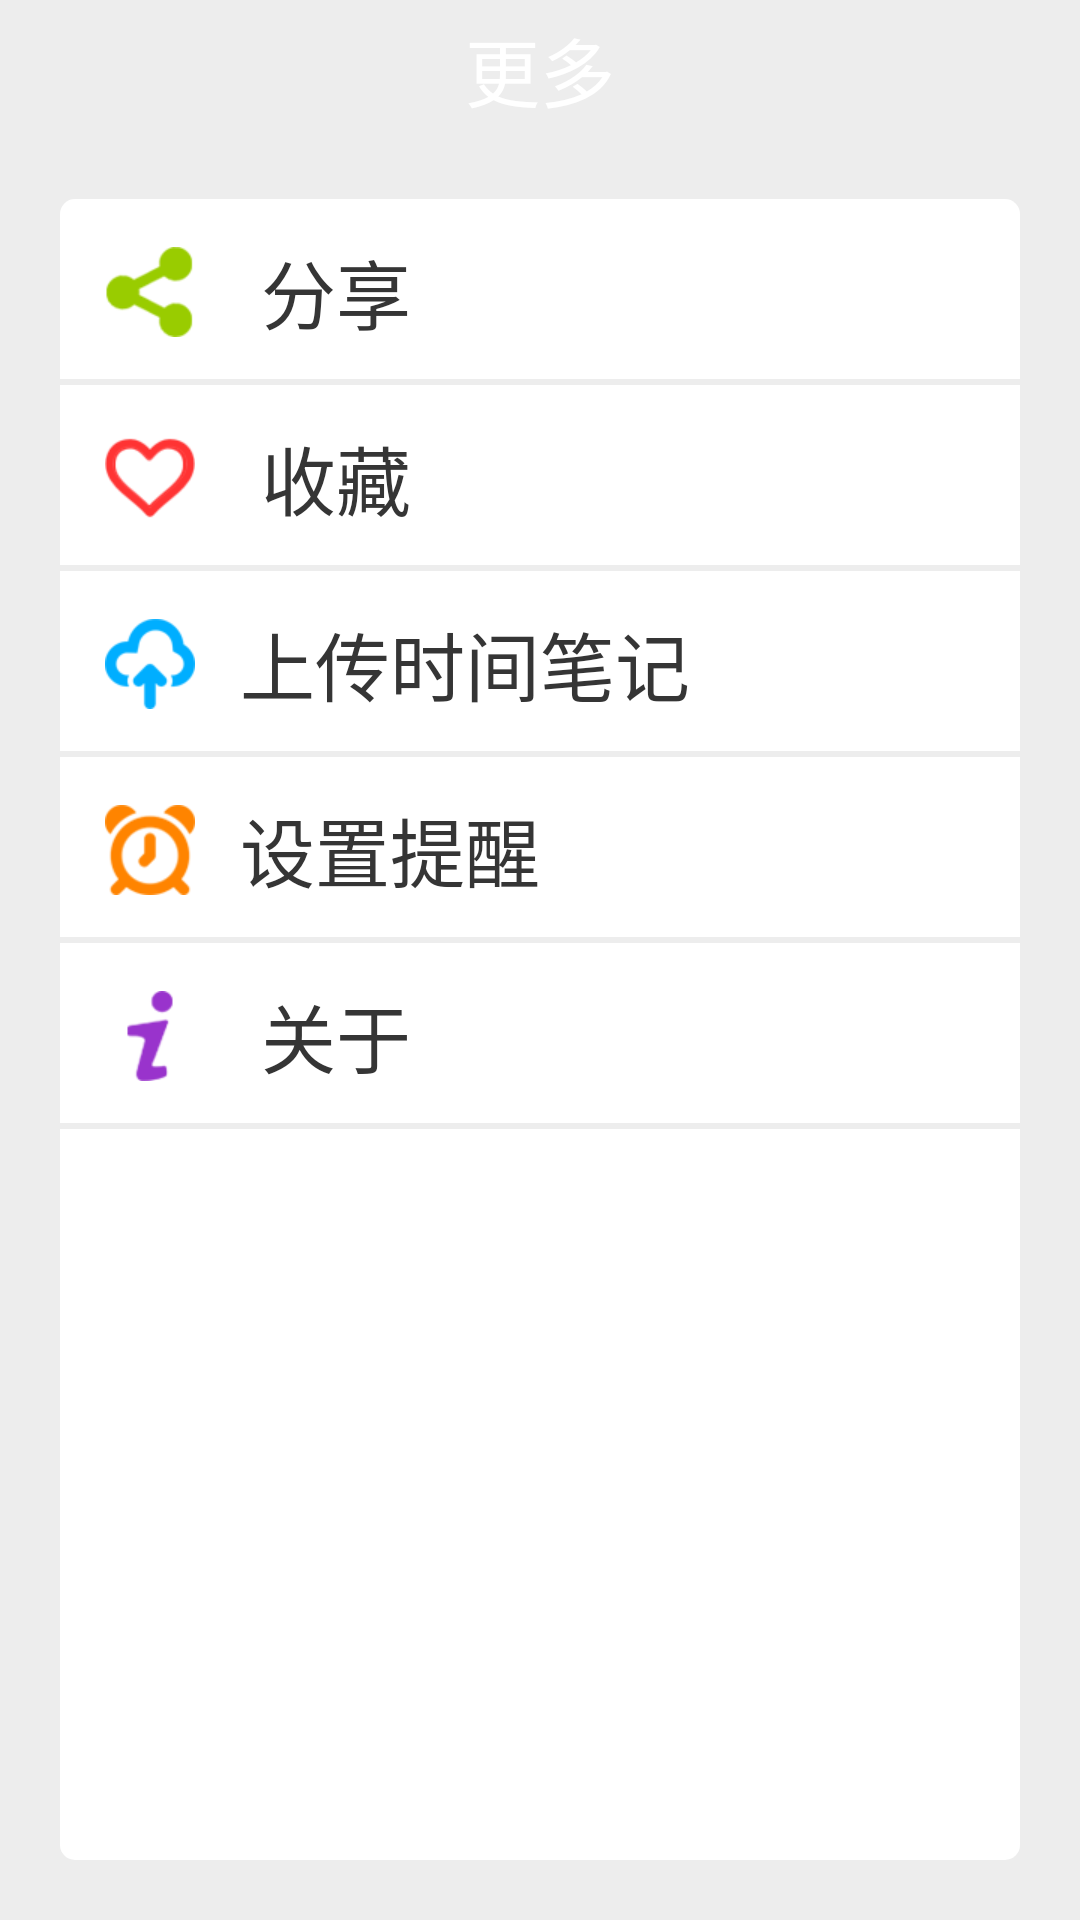

The Android layout XML behind this screen, and the referenced resources:
<!-- AndroidManifest.xml: application theme AppTheme -->
<!-- res/layout/find_page.xml -->
<?xml version="1.0" encoding="utf-8"?>
<LinearLayout xmlns:android="http://schemas.android.com/apk/res/android"
              android:orientation="vertical"
              android:layout_width="match_parent"
              android:layout_height="match_parent"
              android:background="@color/background_gray"
        >
    <RelativeLayout
            android:layout_width="fill_parent"
            android:layout_height="wrap_content"
            android:background="@drawable/bottom_bg">
        <TextView
                android:layout_height="wrap_content"
                android:layout_width="wrap_content"
                android:layout_centerInParent="true"
                android:paddingTop="5dp"
                android:paddingBottom="5dp"
                android:textSize="25sp"
                android:textColor="@android:color/white"
                android:text="更多"/>
    </RelativeLayout>
    <LinearLayout
            android:background="@drawable/write_diary_bg"
            android:orientation="vertical"
            android:layout_margin="20dp"
            android:layout_width="fill_parent"
            android:layout_height="fill_parent">
        <RelativeLayout
                android:layout_width="fill_parent"
                android:layout_height="wrap_content"
                >
            <TextView
                    android:id="@+id/icon_share_view"
                    android:background="@drawable/icon_share"
                    android:layout_margin="15dp"
                    android:layout_centerVertical="true"
                    android:layout_marginRight="15dp"
                    android:layout_width="wrap_content"
                    android:layout_height="wrap_content"
                    />
            <Button
                    android:id="@+id/shareButton"
                    android:background="@null"
                    android:layout_width="wrap_content"
                    android:layout_height="wrap_content"
                    android:layout_toRightOf="@id/icon_share_view"
                    android:layout_centerVertical="true"
                    android:textSize="25sp"
                    android:textColor="#353535"
                    android:text="分享"/>
            <TextView
                    android:background="@color/background_gray"
                    android:layout_width="fill_parent"
                    android:layout_height="2dp"
                    android:layout_below="@id/icon_share_view"
                    />
        </RelativeLayout>
        <RelativeLayout
                android:layout_width="fill_parent"
                android:layout_height="wrap_content"
                >
            <TextView
                    android:id="@+id/icon_collection"
                    android:background="@drawable/icon_collection"
                    android:layout_centerVertical="true"
                    android:layout_margin="15dp"
                    android:layout_marginRight="15dp"
                    android:layout_width="wrap_content"
                    android:layout_height="wrap_content"
                    />
            <Button
                    android:id="@+id/collectionButton"
                    android:background="@null"
                    android:layout_width="wrap_content"
                    android:layout_height="wrap_content"
                    android:layout_toRightOf="@id/icon_collection"
                    android:layout_centerVertical="true"
                    android:textSize="25sp"
                    android:textColor="#353535"
                    android:text="收藏"/>
            <TextView
                    android:background="@color/background_gray"
                    android:layout_width="fill_parent"
                    android:layout_height="2dp"
                    android:layout_below="@id/icon_collection"
                    />
        </RelativeLayout>
        <RelativeLayout
                android:layout_width="fill_parent"
                android:layout_height="wrap_content"
                >
            <TextView
                    android:id="@+id/icon_upload"
                    android:background="@drawable/icon_upload"
                    android:layout_centerVertical="true"
                    android:layout_margin="15dp"
                    android:layout_marginRight="15dp"
                    android:layout_width="wrap_content"
                    android:layout_height="wrap_content"
                    />
            <Button
                    android:id="@+id/uploadButton"
                    android:background="@null"
                    android:layout_width="wrap_content"
                    android:layout_height="wrap_content"
                    android:layout_toRightOf="@id/icon_upload"
                    android:layout_centerVertical="true"
                    android:textSize="25sp"
                    android:textColor="#353535"
                    android:text="上传时间笔记"/>
            <TextView
                    android:background="@color/background_gray"
                    android:layout_width="fill_parent"
                    android:layout_height="2dp"
                    android:layout_below="@id/icon_upload"
                    />
        </RelativeLayout>
        <RelativeLayout
                android:layout_width="fill_parent"
                android:layout_height="wrap_content"
                >
            <TextView
                    android:id="@+id/icon_alarm"
                    android:background="@drawable/icon_alarm"
                    android:layout_centerVertical="true"
                    android:layout_margin="15dp"
                    android:layout_marginRight="15dp"
                    android:layout_width="wrap_content"
                    android:layout_height="wrap_content"
                    />
            <Button
                    android:id="@+id/settingButton"
                    android:background="@null"
                    android:layout_width="wrap_content"
                    android:layout_height="wrap_content"
                    android:layout_toRightOf="@id/icon_alarm"
                    android:layout_centerVertical="true"
                    android:textSize="25sp"
                    android:textColor="#353535"
                    android:text="设置提醒"/>
            <TextView
                    android:background="@color/background_gray"
                    android:layout_width="fill_parent"
                    android:layout_height="2dp"
                    android:layout_below="@id/icon_alarm"
                    />
        </RelativeLayout>
        <RelativeLayout
                android:id="@+id/aboutRelativeLayout"
                android:layout_width="fill_parent"
                android:layout_height="wrap_content"
                >
            <TextView
                    android:id="@+id/icon_about"
                    android:background="@drawable/icon_about"
                    android:layout_centerVertical="true"
                    android:layout_margin="15dp"
                    android:layout_marginRight="15dp"
                    android:layout_width="wrap_content"
                    android:layout_height="wrap_content"
                    />
            <Button
                    android:id="@+id/findPageAboutButton"
                    android:background="@null"
                    android:layout_width="wrap_content"
                    android:layout_height="wrap_content"
                    android:layout_toRightOf="@id/icon_about"
                    android:layout_centerVertical="true"
                    android:textSize="25sp"
                    android:textColor="#353535"
                    android:text="关于"/>
            <TextView
                    android:background="@color/background_gray"
                    android:layout_width="fill_parent"
                    android:layout_height="2dp"
                    android:layout_below="@id/icon_about"
                    />
        </RelativeLayout>
    </LinearLayout>
</LinearLayout>
<!-- resources referenced by this layout -->
<resources>
  <color name="background_gray">#ededed</color>
  <!-- drawable icon_about: png bitmap (drawable-xhdpi, 3799 bytes) -->
  <!-- drawable icon_alarm: png bitmap (drawable-xhdpi, 5032 bytes) -->
  <!-- drawable icon_collection: png bitmap (drawable-xhdpi, 4626 bytes) -->
  <!-- drawable icon_share: png bitmap (drawable-xhdpi, 4099 bytes) -->
  <!-- drawable icon_upload: png bitmap (drawable-xhdpi, 4268 bytes) -->
  <!-- drawable write_diary_bg (drawable) -->
  <?xml version="1.0" encoding="utf-8"?>
  <shape xmlns:android="http://schemas.android.com/apk/res/android">
      <solid android:color="@android:color/white"/>
      <corners android:topLeftRadius="5dp"
               android:topRightRadius="5dp"
               android:bottomRightRadius="5dp"
               android:bottomLeftRadius="5dp"/>
  </shape>
  <style name="AppTheme" parent="android:Theme.Holo" />
</resources>
